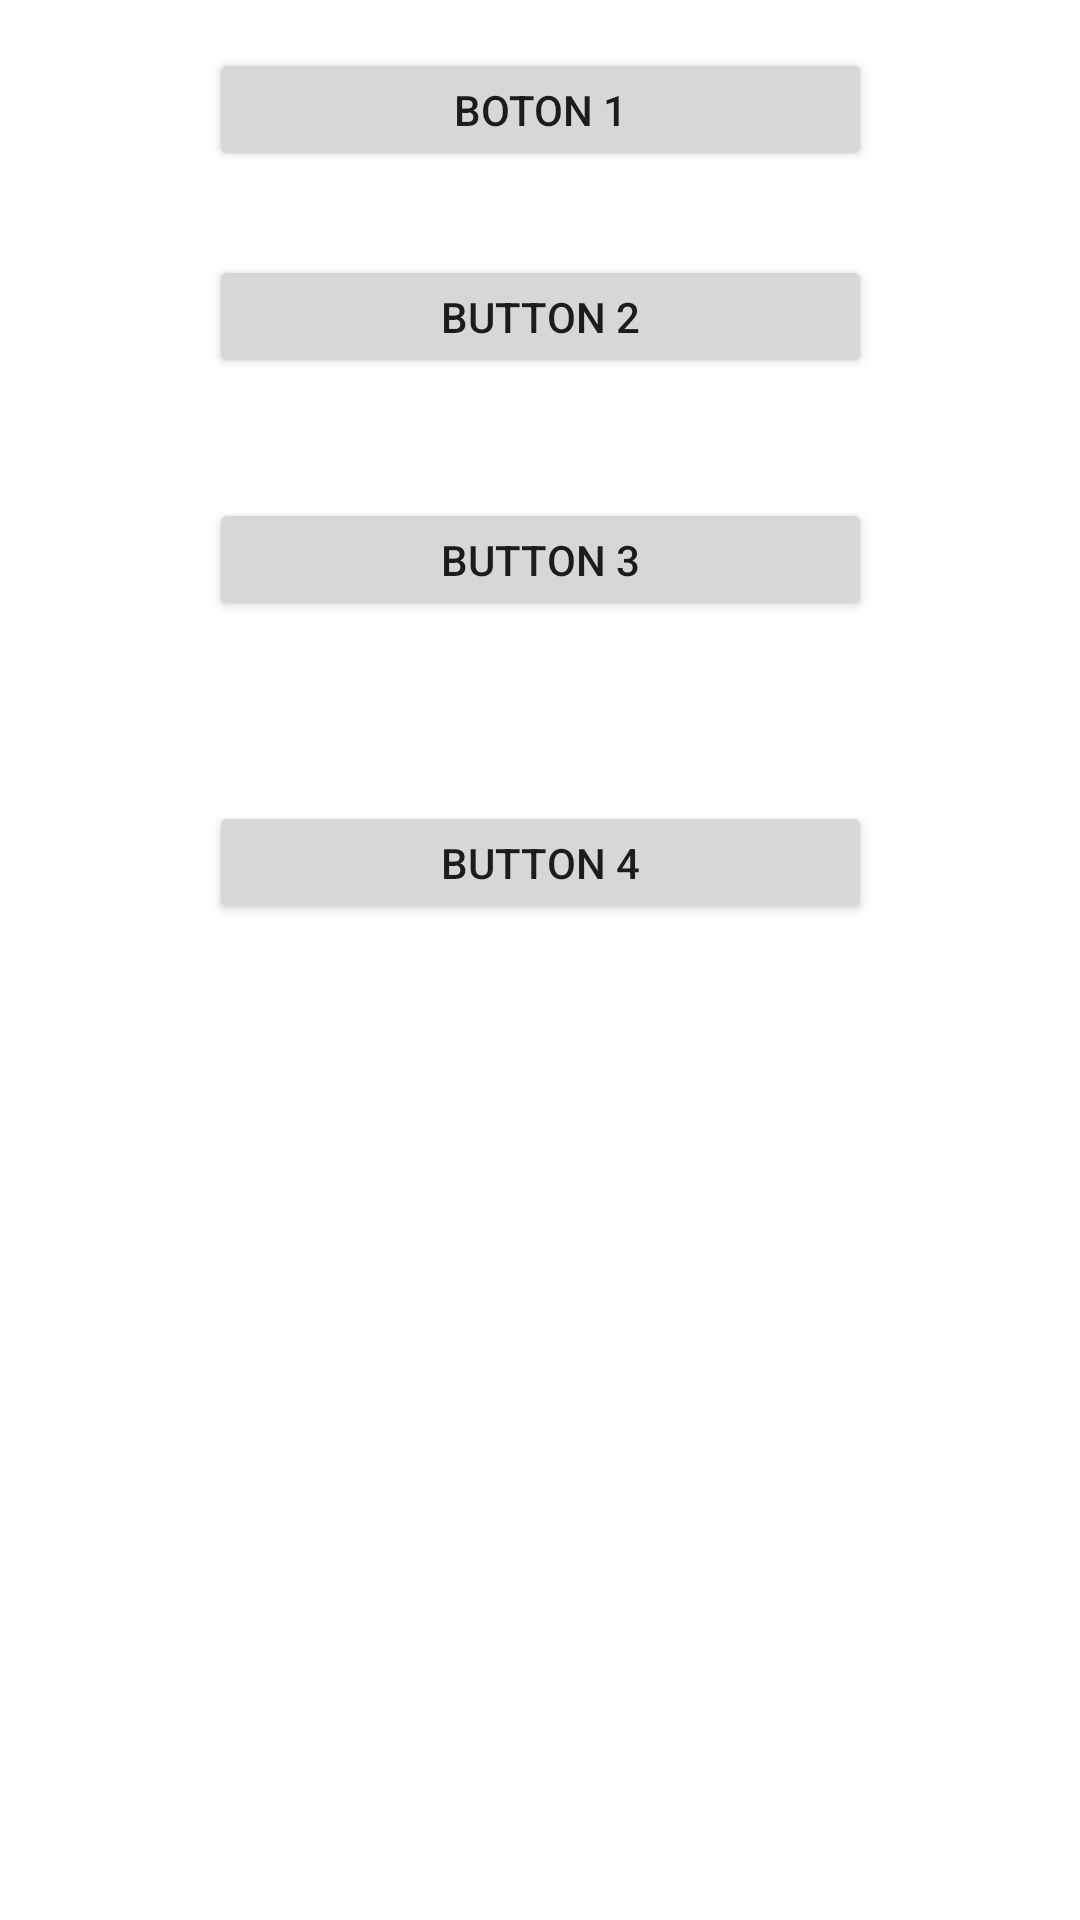

Here is an Android app screen rendered from its layout file. Give the layout XML and the strings, colors and styles it references.
<!-- AndroidManifest.xml: application theme Theme.FireApp012022 -->
<!-- res/layout/fragment_slideshow.xml -->
<?xml version="1.0" encoding="utf-8"?>
<androidx.constraintlayout.widget.ConstraintLayout xmlns:android="http://schemas.android.com/apk/res/android"
    xmlns:app="http://schemas.android.com/apk/res-auto"
    xmlns:tools="http://schemas.android.com/tools"
    android:layout_width="match_parent"
    android:layout_height="match_parent"
    tools:context=".ui.slideshow.SlideshowFragment">



    <Button
        android:id="@+id/btn3"
        android:layout_width="221dp"
        android:layout_height="41dp"
        android:layout_marginTop="40dp"
        android:text="Button 3"
        app:layout_constraintEnd_toEndOf="parent"
        app:layout_constraintStart_toStartOf="parent"
        app:layout_constraintTop_toBottomOf="@+id/btn2" />

    <Button
        android:id="@+id/btn4"
        android:layout_width="221dp"
        android:layout_height="41dp"
        android:layout_marginTop="60dp"
        android:text="Button 4"
        app:layout_constraintEnd_toEndOf="parent"
        app:layout_constraintStart_toStartOf="parent"
        app:layout_constraintTop_toBottomOf="@+id/btn3" />

    <Button
        android:id="@+id/btn1"
        android:layout_width="221dp"
        android:layout_height="41dp"
        android:layout_marginTop="16dp"
        android:text="Boton 1"
        app:layout_constraintEnd_toEndOf="parent"
        app:layout_constraintStart_toStartOf="parent"
        app:layout_constraintTop_toTopOf="parent" />

    <Button
        android:id="@+id/btn2"
        android:layout_width="221dp"
        android:layout_height="41dp"
        android:layout_marginTop="28dp"
        android:text="Button 2"
        app:layout_constraintEnd_toEndOf="parent"
        app:layout_constraintStart_toStartOf="parent"
        app:layout_constraintTop_toBottomOf="@+id/btn1" />


</androidx.constraintlayout.widget.ConstraintLayout>
<!-- resources referenced by this layout -->
<resources>
  <style name="Theme.FireApp012022" parent="Theme.MaterialComponents.DayNight.DarkActionBar">
          
          <item name="colorPrimary">#94dfff</item>
          <item name="colorPrimaryVariant">@color/purple_700</item>
          <item name="colorOnPrimary">@color/white</item>
          
          <item name="colorSecondary">@color/teal_200</item>
          <item name="colorSecondaryVariant">@color/teal_700</item>
          <item name="colorOnSecondary">@color/black</item>
          
          <item name="android:statusBarColor" tools:targetApi="l">?attr/colorPrimaryVariant</item>
          
      </style>
  <!-- not gathered from this repository: default colours our renderer supplied (Android Studio template values) -->
  <color name="purple_700">#FF3700B3</color>
  <color name="teal_200">#FF03DAC5</color>
  <color name="teal_700">#FF018786</color>
  <color name="black">#FF000000</color>
  <color name="white">#FFFFFFFF</color>
</resources>
